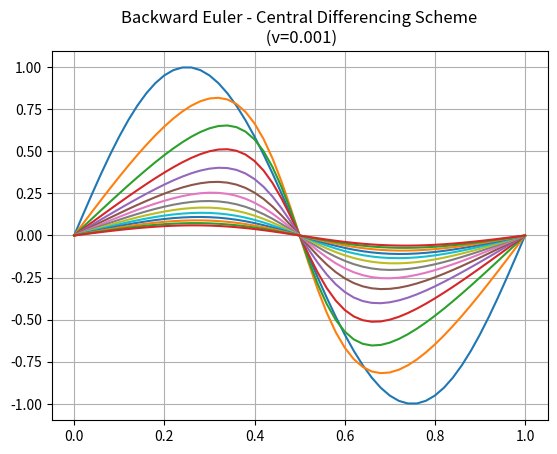
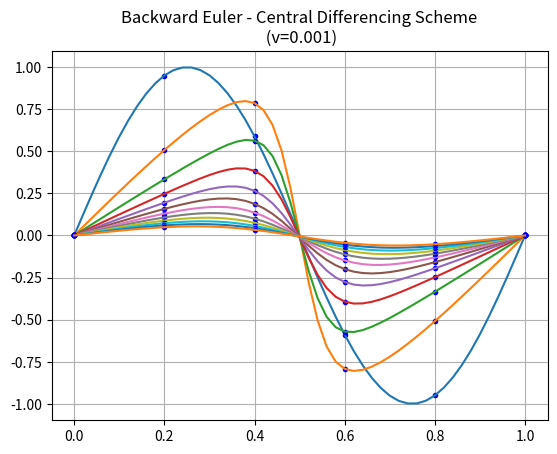

Write the Python code that produced these figures, in order.
"""
Created on Sat 23 May 11:34 2020
Finished on
@author: Παύλος Λοΐζου (nm16801)
                                  """
import matplotlib.pyplot as plt
import numpy as np

r = 3
v = 1 * 10 ** (-r)
dx = 0.02
dt = 0.01
x = np.arange(0, 1 + dx, dx)
D = v / dx**2
T = 100


# ----------------------------------- #
#            Forward Euler            #
# ----------------------------------- #
def fwd_Euler_cds():
    u = [i for i in np.sin(2 * np.pi * x)]
    u[-1] = u[0] = 0
    ii = 0
    plt.figure()
    plt.grid()
    plt.title(f'Forward Euler - Central Differencing Scheme \n (v={v})')

    while max(max(u), abs(min(u))) >= 0.05 and ii*dt < T:
        u_next = u[:]
        for i in range(1, len(x) - 1):
            uP = u[i]
            uW = u[i - 1]
            uE = u[i + 1]

            Fe = (uP + uE) / 2
            Fw = (uP + uW) / 2

            aW = D + Fw / 2
            aE = D - Fe / 2
            aP = aW + aE + Fe - Fw

            f = -aP * uP + aW * uW + aE * uE
            u_next[i] = uP + f * dt

        if ii % (10 / dt) == 0:
            plt.plot(x, u)
            plt.pause(1 / 60)

        u = u_next[:]
        ii += 1
    print('Forward Euler - CDS ', ii)
    return u


def fwd_Euler_lus():
    u = [i for i in np.sin(2 * np.pi * x)]
    u[-1] = u[0] = 0
    ii = 0
    plt.figure()
    plt.grid()
    plt.title(f"Forward Euler - Linear Upwind Scheme\n (v={v})")

    while max(max(u), abs(min(u))) >= 0.05 and ii*dt < T:
        u_next = u[:]
        for i in range(1, len(x) - 1):
            uP = u[i]
            uW = u[i - 1]
            uE = u[i + 1]

            if uP > 0:
                Fw = uW
                Fe = uP
            else:
                Fw = uP
                Fe = uE

            aE = D + max(-Fe, 0)
            aW = D + max(Fw, 0)
            aP = aW + aE + Fe - Fw

            f = -aP * uP + aW * uW + aE * uE
            u_next[i] = uP + f * dt

        if ii % (5 / dt) == 0:
            plt.plot(x, u)
            plt.pause(1 / 60)
        u = u_next[:]
        ii += 1
    print('Forward Euler - LUS ', ii)
    return u


# ----------------------------------- #
#           Adams-Bashforth           #
# ----------------------------------- #
def Adam_cds():
    u = [i for i in np.sin(2 * np.pi * x)]
    u[-1] = u[0] = 0
    ii = 0
    B = [[0] * int(1 / dx + 1)]
    plt.figure()
    plt.grid()
    plt.title(f'Adams-Bashforth Central Differencing Scheme\n (v={v})')

    while max(max(u), abs(min(u))) >= 0.05 and ii*dt < T:
        u_next = u[:]
        B.append([])
        for i in range(1, len(x) - 1):
            uP = u[i]
            uW = u[i - 1]
            uE = u[i + 1]

            Fe = (uP + uE) / 2
            Fw = (uP + uW) / 2

            aW = D + Fw / 2
            aE = D - Fe / 2
            aP = aW + aE + Fe - Fw

            f = -aP * uP + aW * uW + aE * uE
            B[ii + 1].append(f)

            u_next[i] = uP + dt / 2 * (3 * f - B[ii][i - 1])

        if ii % (5 / dt) == 0:
            plt.plot(x, u)
            plt.pause(1 / 60)
        u = u_next[:]
        ii += 1
    print('Adams-Bashforth CDS ', ii)
    return u


# ---------------------------------- #
#           Backward Euler           #
# ---------------------------------- #
def bwd_Euler_cds():
    u = [i for i in np.sin(2 * np.pi * x)]
    u[-1] = u[0] = 0
    ii = 0
    plt.figure()
    plt.grid()
    plt.title(f'Backward Euler - Central Differencing Scheme\n (v={v})')
    A = np.identity(len(x))

    while max(max(u), abs(min(u))) >= 0.05 and ii*dt < T:
        for i in range(1, len(x)-1):
            uP = u[i]
            uW = u[i - 1]
            uE = u[i + 1]

            Fe = (uP + uE) / 2
            Fw = (uP + uW) / 2

            aE = D - Fe / 2
            aW = D + Fw / 2
            aP = aW + aE

            A[i, i] = aP*dt + 1
            A[i, i + 1] = -aE * dt
            A[i, i - 1] = -aW * dt

        if ii % (5/dt) == 0:
            plt.plot(x, u)
            plt.pause(1 / 60)
        u = np.linalg.solve(A, u)
        ii += 1
    print('Implicit Euler CDS ', ii)
    return u


def bwd_Euler_cds1():
    u = [[i for i in np.sin(2 * np.pi * x)], []]
    u[0][-1] = u[0][0] = 0
    u[1] = u[0][:]
    u_imp = [0 for _ in range(len(u[0]))]
    ii = 0
    plt.figure()
    plt.grid()
    plt.title(f"Backward Euler - Central Differencing Scheme\n (v={v})")

    while max(max(u[-1]), abs(min(u[-1]))) >= 0.05 and ii*dt < T:
        u_next = u[-1][:]
        for i in range(1, len(u[0]) - 1):
            uP = u_next[i]
            uE = u_next[i + 1]
            uW = u_next[i - 1]
            Fe = (uE + uP) / 2
            Fw = (uW + uP) / 2
            aW = D + Fw / 2
            aE = D - Fe / 2
            aP = aE + aW + Fe - Fw
            f = -aP * uP + aW * uW + aE * uE
            u_next[i] = uP + dt * f
        u[1] = u_next[:]

        for i in range(1, len(u[0])-1):
            uiP = u[-1][i]
            uiE = u[-1][i + 1]
            uiW = u[-1][i - 1]
            Fie = (uiE + uiP) / 2
            Fiw = (uiW + uiP) / 2
            aiW = D + Fiw / 2
            aiE = D - Fie / 2
            aiP = aiE + aiW + Fie - Fiw
            fi = -aiP * uiP + aiW * uiW + aiE * uiE
            u_imp[i] = u[-2][i] + dt * fi

        if ii % (5/dt) == 0:
            plt.plot(x[::10], u[-1][::10], 'b.')
            plt.plot(x, u_imp)
            plt.pause(1/60)
        u[0] = u_next[:]
        ii += 1
    print('Backwards Euler - CDS', ii)
    return u[-1]


def bwd_Euler_lus():
    u = [[i for i in np.sin(2 * np.pi * x)], []]
    u[0][-1] = u[0][0] = 0
    u[1] = u[0][:]
    u_imp = [0 for _ in range(len(u[0]))]
    ii = 0
    plt.figure()
    plt.grid()
    plt.title(f"Backward Euler - Linear Upwind Scheme\n (v={v})")

    while max(max(u[-1]), abs(min(u[-1]))) >= 0.05 and ii*dt < T:
        u_next = u[-1][:]
        for i in range(1, len(x) - 1):
            uP = u_next[i]
            uE = u_next[i + 1]
            uW = u_next[i - 1]

            if uP > 0:
                Fw = uW
                Fe = uP
            else:
                Fw = uP
                Fe = uE

            aE = D + max(-Fe, 0)
            aW = D + max(Fw, 0)
            aP = aW + aE + Fe - Fw
            f = -aP * uP + aW * uW + aE * uE
            u_next[i] = uP + f * dt
        u[1] = u_next[:]

        for i in range(1, len(u[0])-1):
            uiP = u[-1][i]
            uiE = u[-1][i + 1]
            uiW = u[-1][i - 1]

            if uiP > 0:
                Fiw = uiW
                Fie = uiP
            else:
                Fiw = uiP
                Fie = uiE

            aiE = D + max(-Fie, 0)
            aiW = D + max(Fiw, 0)
            aiP = aiW + aiE + Fie - Fiw
            fi = -aiP * uiP + aiW * uiW + aiE * uiE
            u_imp[i] = u[-2][i] + dt * fi

        if ii % (5/dt) == 0:
            plt.plot(x[::10], u[-1][::10], 'b.')
            plt.plot(x, u_imp)
            plt.pause(1 / 60)
        # print(np.array(u[1]) - np.array(u_imp))
        u[0] = u_next[:]
        # u[1] = u_imp[:]
        ii += 1
    print('Backwards Euler - LUS', ii)
    return u[-1]


# ufc = fwd_Euler_cds()
# ufu = fwd_Euler_lus()
# ufa = Adam_cds()
ubc = bwd_Euler_cds()
ubc1 = bwd_Euler_cds1()
# ubu = bwd_Euler_lus()
